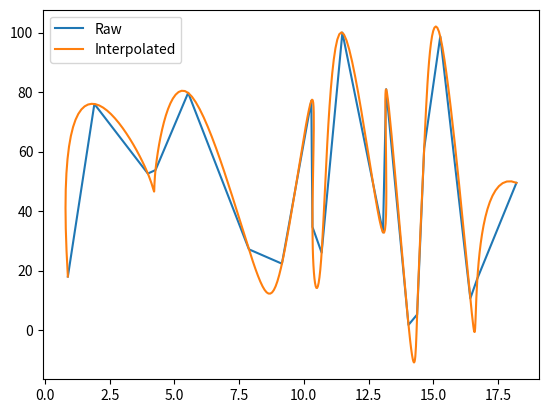

The matplotlib source for this figure:
import numpy as np
from scipy.interpolate import interp1d
from matplotlib import pyplot as plt

t = np.arange(1, 20+1)
x = np.sort(np.random.rand(20)) * 20
y = np.random.uniform(0, 100, 20)

print(min(x), len(x))

t_new = np.linspace(min(t), max(t), 300)

f1 = interp1d(t, x, kind='cubic')
f2 = interp1d(t, y, kind='cubic')

x_new = f1(t_new)
y_new = f2(t_new)

plt.plot(x, y)
plt.plot(x_new, y_new)
plt.legend(["Raw", "Interpolated"])
plt.show()